Run: headless pygame with SDL's dummy video driver; simulated clock (each Clock.tick advances the game by its frame time, no real sleeping); random seed 0; keys injected as events and as key.get_pressed() state; no mouse input.
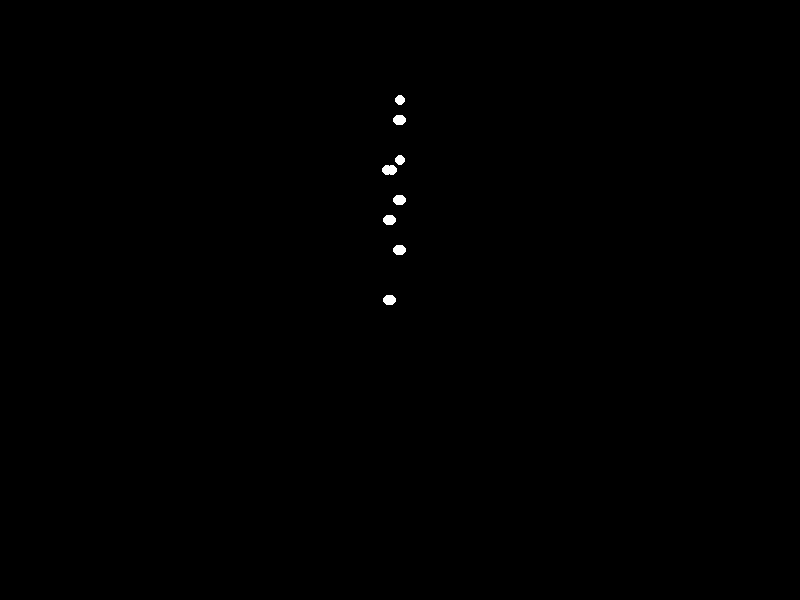
Frame 1 of 2 · flips 1–60 · no input
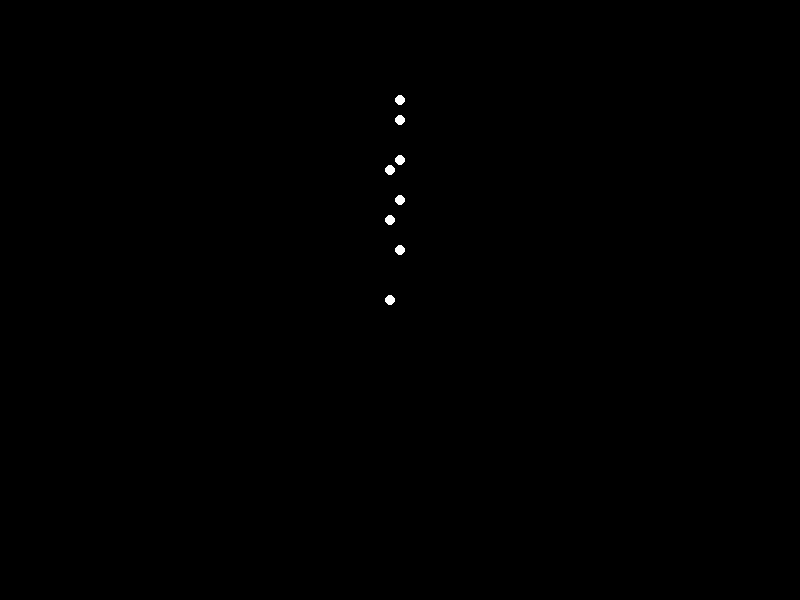
Frame 2 of 2 · flips 61–180 · tapped SPACE, RETURN · held RIGHT (→), D (game ended)

The pygame program that drew these frames:

#!/usr/bin/env python3
import pygame
import math
import sys

# ------------------------------
# Point-Light Biological Motion:
# Sad man with heavy weight turning around
# Exactly 15 white point-lights on black background
# ------------------------------

# ------------------------------
# 3D skeleton definition (15 points) in "sad" posture:
# Indices and approximate 3D offsets (x, y, z)
# The figure is somewhat hunched forward, arms/shoulders drooping.
# Skeleton layout (y-axis is up, x-axis is side-to-side, z-axis is forward/back).
#
#  0: Head
#  1: Neck
#  2: Left Shoulder
#  3: Left Elbow
#  4: Left Hand
#  5: Right Shoulder
#  6: Right Elbow
#  7: Right Hand
#  8: Torso (center, near chest)
#  9: Left Hip
# 10: Left Knee
# 11: Left Foot
# 12: Right Hip
# 13: Right Knee
# 14: Right Foot
# ------------------------------
BASE_SKELETON_3D = [
    (0.0,  1.00,  0.0),   # Head (slightly forward in rotation, but base is set)
    (0.0,  0.90,  0.0),   # Neck
    (-0.15, 0.90, 0.0),   # Left Shoulder
    (-0.20, 0.65, 0.05),  # Left Elbow
    (-0.15, 0.40, 0.05),  # Left Hand
    ( 0.15, 0.90, 0.0),   # Right Shoulder
    ( 0.20, 0.65, 0.05),  # Right Elbow
    ( 0.15, 0.40, 0.05),  # Right Hand
    (0.0,  0.70,  0.0),   # Torso
    (-0.10, 0.50, 0.0),   # Left Hip
    (-0.10, 0.25, 0.0),   # Left Knee
    (-0.10, 0.00, 0.05),  # Left Foot
    ( 0.10, 0.50, 0.0),   # Right Hip
    ( 0.10, 0.25, 0.0),   # Right Knee
    ( 0.10, 0.00, 0.05),  # Right Foot
]

# Window dimensions
WIDTH = 800
HEIGHT = 600

# Animation parameters
FPS = 30
TOTAL_FRAMES = 60  # how many frames to animate
# We'll rotate from +90 degrees (side view facing left) to -90 degrees (side view facing right)
START_ANGLE_DEG = 90
END_ANGLE_DEG   = -90

# ------------------------------
# Rotation about Y-axis (in radians)
# ------------------------------
def rotate_y(point, angle_radians):
    """Rotate a 3D point (x, y, z) around the Y-axis by angle_radians."""
    x, y, z = point
    cos_a = math.cos(angle_radians)
    sin_a = math.sin(angle_radians)
    # Rotation around Y:  x' = x*cosA + z*sinA, z' = -x*sinA + z*cosA
    x_new = x * cos_a + z * sin_a
    y_new = y
    z_new = -x * sin_a + z * cos_a
    return (x_new, y_new, z_new)

def main():
    pygame.init()
    screen = pygame.display.set_mode((WIDTH, HEIGHT))
    pygame.display.set_caption("Point-Light Biological Motion: Sad Man Turning Around")
    clock = pygame.time.Clock()

    frame_count = 0
    running = True

    while running:
        clock.tick(FPS)
        for event in pygame.event.get():
            if event.type == pygame.QUIT:
                running = False

        # Compute current angle by interpolating between START_ANGLE_DEG and END_ANGLE_DEG
        t = frame_count / float(TOTAL_FRAMES)
        # clamp t in [0,1]
        if t > 1.0:
            t = 1.0
        current_angle_deg = START_ANGLE_DEG + (END_ANGLE_DEG - START_ANGLE_DEG) * t
        current_angle_rad = math.radians(current_angle_deg)

        # Clear screen (black background)
        screen.fill((0, 0, 0))

        # Transform and draw the 15 white points
        for pt3d in BASE_SKELETON_3D:
            rx, ry, rz = rotate_y(pt3d, current_angle_rad)

            # Project from 3D to 2D (simple orthographic)
            # We'll scale up a bit to fill screen
            scale = 200
            screen_x = int(WIDTH // 2  + rx * scale)
            screen_y = int(HEIGHT // 2 - ry * scale)  # y goes down in screen coords

            # Draw a small circle for each point (white)
            pygame.draw.circle(screen, (255, 255, 255), (screen_x, screen_y), 5)

        pygame.display.flip()

        frame_count += 1
        # Stop automatically if we reached total frames,
        # but you can let it loop or exit at this point.
        if frame_count > TOTAL_FRAMES:
            # If you want it to loop indefinitely, comment out the next line
            running = False

    pygame.quit()
    sys.exit()

if __name__ == "__main__":
    main()
